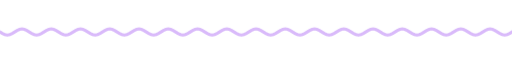
t = 0.00 s
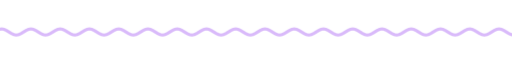
t = 1.67 s
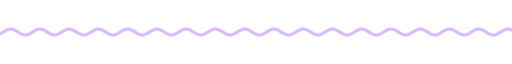
t = 3.33 s
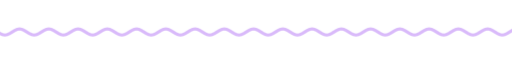
t = 5.00 s
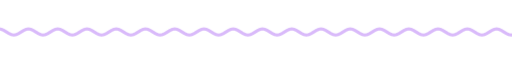
t = 6.67 s
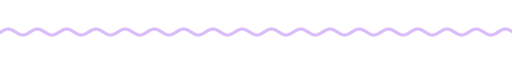
t = 8.33 s

The animated SVG that drew these frames (rendered in a browser with its animation timeline set to each time). Animation: 9 CSS @keyframes rules; frames cover the first 8.33 s, repeats indefinitely.

<svg xmlns="http://www.w3.org/2000/svg" xmlns:xlink="http://www.w3.org/1999/xlink" width="840" height="28" viewBox="0 0 840 28" role="img" aria-label="divider"><title>divider</title><style>text{font-family:G,R,'Google Sans','Segoe UI',Roboto,sans-serif;font-variation-settings:'ROND' 100}
.up{animation:up .8s cubic-bezier(.05,.7,.1,1) both}
.pop{transform-box:fill-box;transform-origin:center;animation:pop .6s cubic-bezier(.34,1.56,.64,1) both}
.fade{animation:fade .9s ease both}
.spin{transform-box:fill-box;transform-origin:center;animation:spin 40s linear infinite}
.spin-r{transform-box:fill-box;transform-origin:center;animation:spin 28s linear infinite reverse}
.bob{transform-box:fill-box;transform-origin:center;animation:bob 7s ease-in-out infinite}
.grow{transform-box:fill-box;transform-origin:left center;animation:grow 1.1s cubic-bezier(.2,0,0,1) both}
.wght{animation:wght 1.6s cubic-bezier(.2,0,0,1) .2s both}
.wave{animation:wave 2.4s linear infinite}
.blink{animation:blink 1s step-end infinite}
@keyframes blink{50%{opacity:0}}
@keyframes up{from{opacity:0;transform:translateY(14px)}to{opacity:1;transform:none}}
@keyframes pop{from{opacity:0;transform:scale(.6)}to{opacity:1;transform:scale(1)}}
@keyframes fade{from{opacity:0}to{opacity:1}}
@keyframes spin{to{transform:rotate(360deg)}}
@keyframes bob{0%,100%{transform:translateY(0) rotate(0)}50%{transform:translateY(-10px) rotate(12deg)}}
@keyframes grow{from{transform:scaleX(0)}to{transform:scaleX(1)}}
@keyframes wght{from{font-variation-settings:'ROND' 100,'wght' 400}to{font-variation-settings:'ROND' 100,'wght' 760}}
@keyframes wave{from{transform:translateX(0)}to{transform:translateX(-48px)}}
@media (prefers-reduced-motion:reduce){*{animation:none!important}}</style><clipPath id="w"><rect x="0" y="0" width="840" height="28"/></clipPath><g clip-path="url(#w)"><path class="wave" d="M0 14.0 L4 16.5 L8 18.3 L12 19.0 L16 18.3 L20 16.5 L24 14.0 L28 11.5 L32 9.7 L36 9.0 L40 9.7 L44 11.5 L48 14.0 L52 16.5 L56 18.3 L60 19.0 L64 18.3 L68 16.5 L72 14.0 L76 11.5 L80 9.7 L84 9.0 L88 9.7 L92 11.5 L96 14.0 L100 16.5 L104 18.3 L108 19.0 L112 18.3 L116 16.5 L120 14.0 L124 11.5 L128 9.7 L132 9.0 L136 9.7 L140 11.5 L144 14.0 L148 16.5 L152 18.3 L156 19.0 L160 18.3 L164 16.5 L168 14.0 L172 11.5 L176 9.7 L180 9.0 L184 9.7 L188 11.5 L192 14.0 L196 16.5 L200 18.3 L204 19.0 L208 18.3 L212 16.5 L216 14.0 L220 11.5 L224 9.7 L228 9.0 L232 9.7 L236 11.5 L240 14.0 L244 16.5 L248 18.3 L252 19.0 L256 18.3 L260 16.5 L264 14.0 L268 11.5 L272 9.7 L276 9.0 L280 9.7 L284 11.5 L288 14.0 L292 16.5 L296 18.3 L300 19.0 L304 18.3 L308 16.5 L312 14.0 L316 11.5 L320 9.7 L324 9.0 L328 9.7 L332 11.5 L336 14.0 L340 16.5 L344 18.3 L348 19.0 L352 18.3 L356 16.5 L360 14.0 L364 11.5 L368 9.7 L372 9.0 L376 9.7 L380 11.5 L384 14.0 L388 16.5 L392 18.3 L396 19.0 L400 18.3 L404 16.5 L408 14.0 L412 11.5 L416 9.7 L420 9.0 L424 9.7 L428 11.5 L432 14.0 L436 16.5 L440 18.3 L444 19.0 L448 18.3 L452 16.5 L456 14.0 L460 11.5 L464 9.7 L468 9.0 L472 9.7 L476 11.5 L480 14.0 L484 16.5 L488 18.3 L492 19.0 L496 18.3 L500 16.5 L504 14.0 L508 11.5 L512 9.7 L516 9.0 L520 9.7 L524 11.5 L528 14.0 L532 16.5 L536 18.3 L540 19.0 L544 18.3 L548 16.5 L552 14.0 L556 11.5 L560 9.7 L564 9.0 L568 9.7 L572 11.5 L576 14.0 L580 16.5 L584 18.3 L588 19.0 L592 18.3 L596 16.5 L600 14.0 L604 11.5 L608 9.7 L612 9.0 L616 9.7 L620 11.5 L624 14.0 L628 16.5 L632 18.3 L636 19.0 L640 18.3 L644 16.5 L648 14.0 L652 11.5 L656 9.7 L660 9.0 L664 9.7 L668 11.5 L672 14.0 L676 16.5 L680 18.3 L684 19.0 L688 18.3 L692 16.5 L696 14.0 L700 11.5 L704 9.7 L708 9.0 L712 9.7 L716 11.5 L720 14.0 L724 16.5 L728 18.3 L732 19.0 L736 18.3 L740 16.5 L744 14.0 L748 11.5 L752 9.7 L756 9.0 L760 9.7 L764 11.5 L768 14.0 L772 16.5 L776 18.3 L780 19.0 L784 18.3 L788 16.5 L792 14.0 L796 11.5 L800 9.7 L804 9.0 L808 9.7 L812 11.5 L816 14.0 L820 16.5 L824 18.3 L828 19.0 L832 18.3 L836 16.5 L840 14.0 L844 11.5 L848 9.7 L852 9.0 L856 9.7 L860 11.5 L864 14.0 L868 16.5 L872 18.3 L876 19.0 L880 18.3 L884 16.5 L888 14.0 L892 11.5 L896 9.7 L900 9.0 L904 9.7 L908 11.5 L912 14.0 L916 16.5 L920 18.3 L924 19.0 L928 18.3 L932 16.5 L936 14.0" fill="none" stroke="#d9bafa" stroke-width="5" stroke-linecap="round"/></g></svg>
